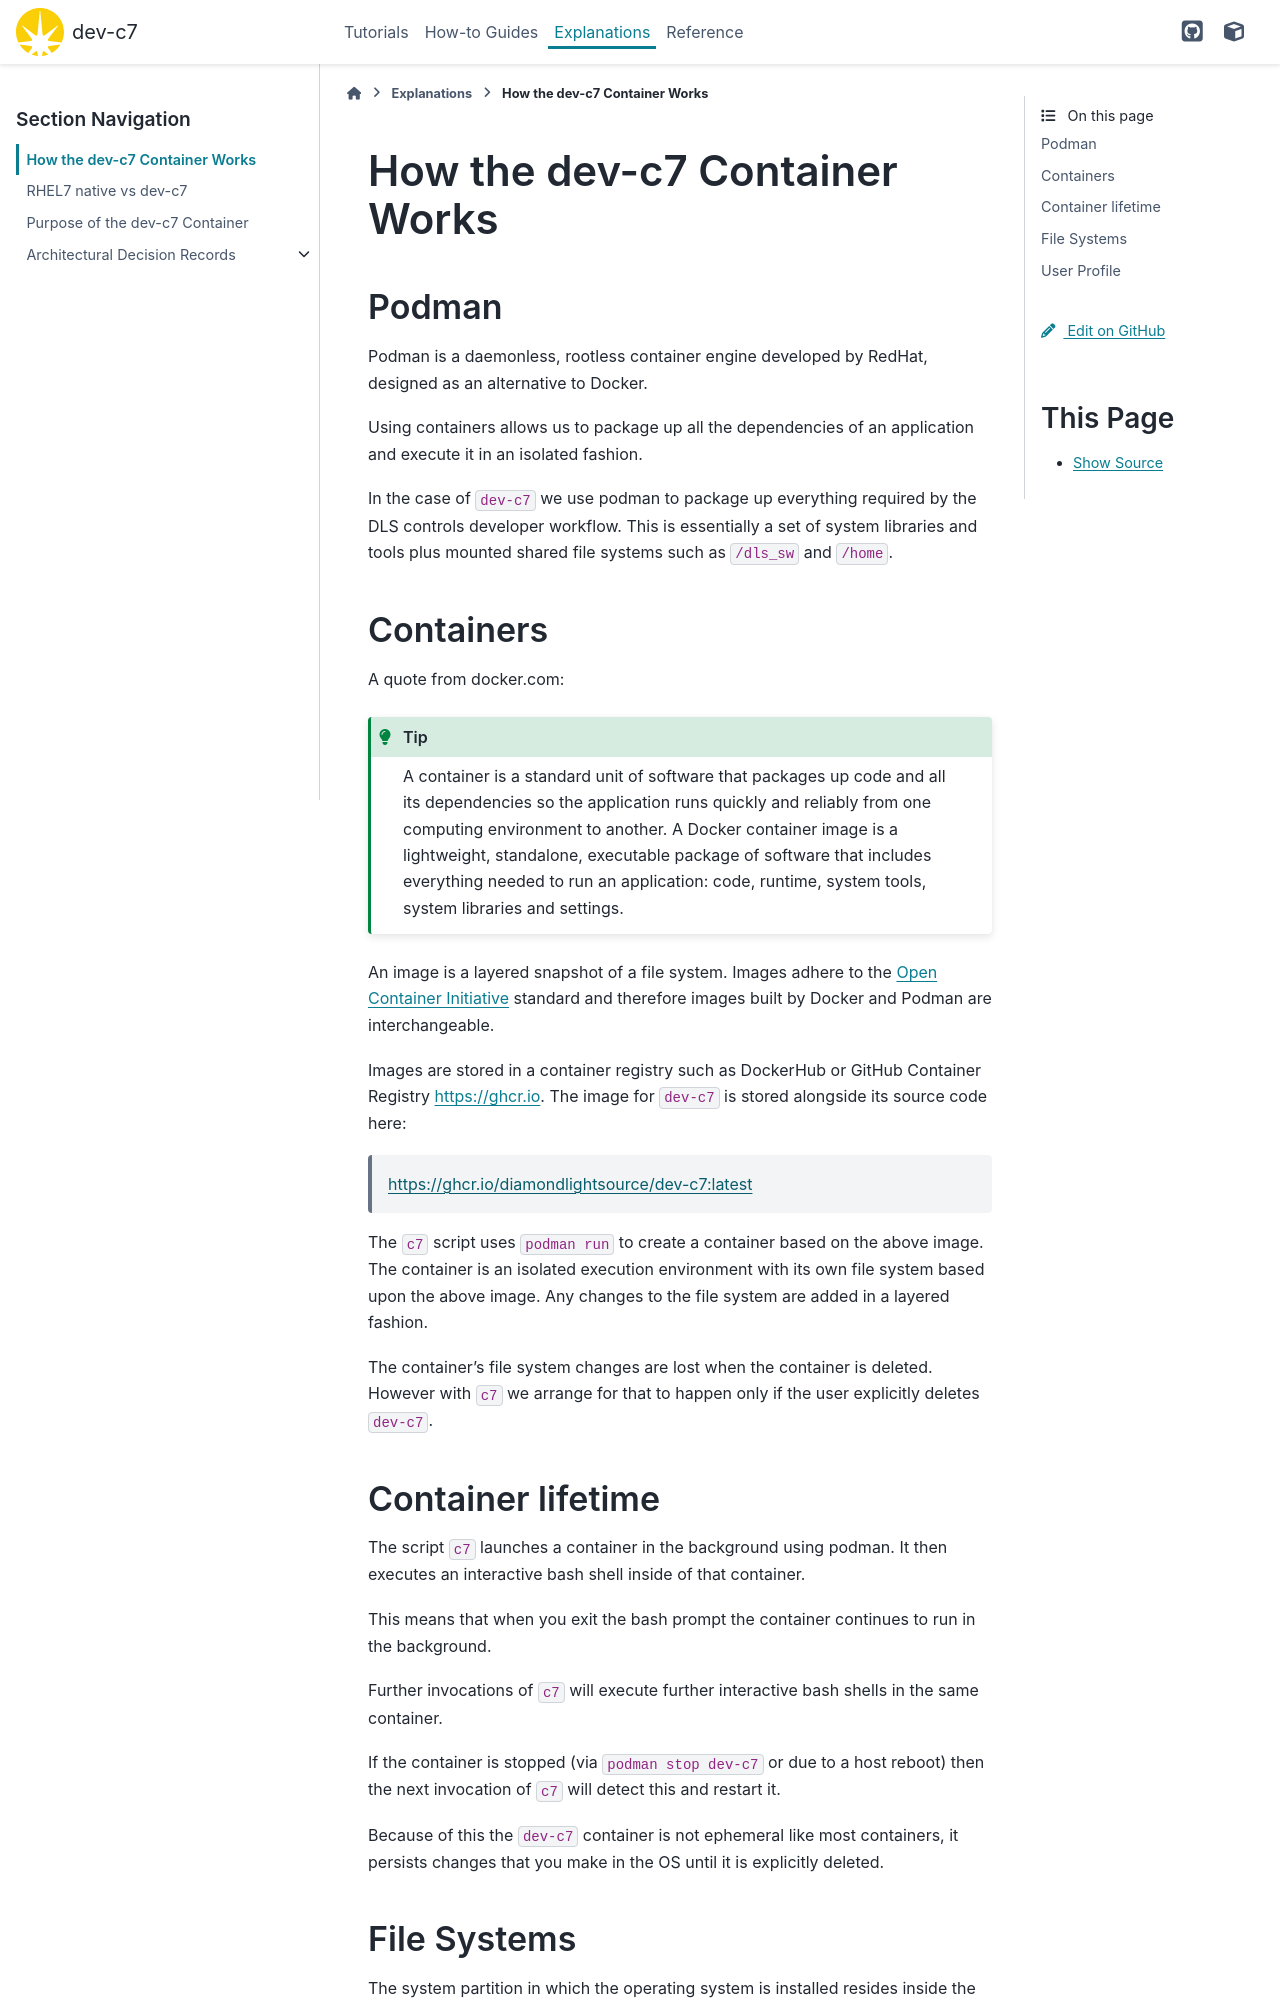

repository: DiamondLightSource/dev-c7 · page: 2026.3.1-beta.1/explanations/how_it_works.html · generator: sphinx

How the dev-c7 Container Works
==============================


Podman
------

Podman is a daemonless, rootless container engine developed by RedHat,
designed as an alternative to Docker.

Using containers allows us to package up all the dependencies of an
application and execute it in an isolated fashion.

In the case of ``dev-c7`` we use podman to package up everything required
by the DLS controls developer workflow. This is essentially a set
of system libraries and tools plus mounted shared file systems such
as ``/dls_sw`` and ``/home``.

Containers
----------

A quote from docker.com:

.. tip::

    A container is a standard unit of software that packages up code and all its dependencies so the application runs quickly and reliably from one computing environment to another. A Docker container image is a lightweight, standalone, executable package of software that includes everything needed to run an application: code, runtime, system tools, system libraries and settings.

An image is a layered snapshot of a file system. Images adhere to the
`Open Container Initiative <https://opencontainers.org/release-notices/v1-0-2-image-spec/>`_
standard and therefore images built by Docker and Podman are interchangeable.

Images are stored in a container registry such as DockerHub or GitHub Container
Registry https://ghcr.io. The image for ``dev-c7`` is stored alongside its source
code here:

    https://ghcr.io/diamondlightsource/dev-c7:latest

The ``c7`` script uses ``podman run`` to create a container based on
the above image. The container is an isolated execution environment with
its own file system based upon the above image. Any changes to the
file system are added in a layered fashion.

The container's file system changes are lost when the container is deleted.
However with ``c7`` we arrange for that to happen only if
the user explicitly deletes ``dev-c7``.


Container lifetime
------------------

The script ``c7`` launches a container in the background using
podman. It then executes an interactive bash shell inside of that
container.

This means that when you exit the bash prompt the container continues to
run in the background.

Further invocations of ``c7`` will execute further interactive bash
shells in the same container.

If the container is stopped (via ``podman stop dev-c7`` or due to a host
reboot) then the next invocation of ``c7`` will detect this and
restart it.

Because of this the ``dev-c7`` container is not ephemeral like most containers,
it persists changes that you make in the OS until it is explicitly deleted.
